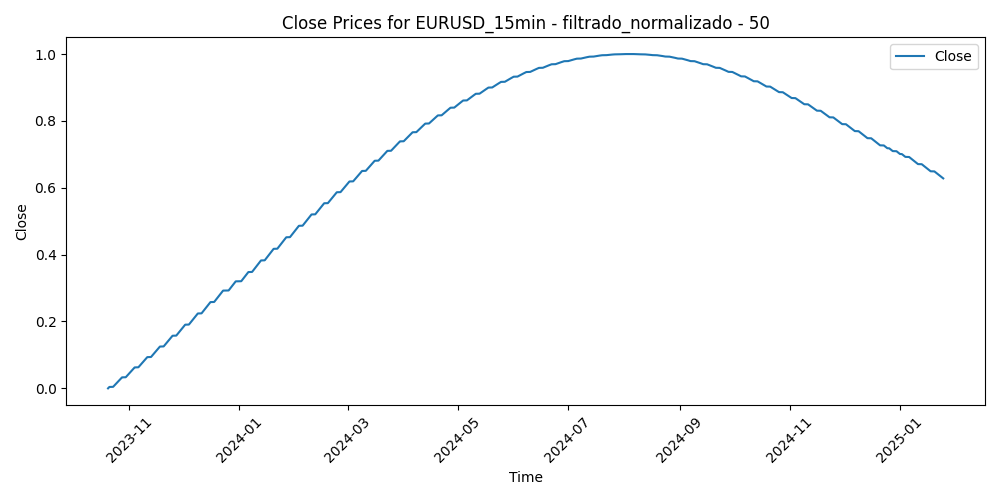

Source data for this figure (header and first rows):
Time, Close, Volume, diferencia_media_50
2023-10-20 05:45:00, 0.0, 0.07626, 0.4329
2023-10-20 06:00:00, 5.81960259751213e-05, 0.06969, 0.4331
2023-10-20 06:15:00, 0.0001164, 0.05021, 0.4406
2023-10-20 06:30:00, 0.0001746, 0.04786, 0.4434
2023-10-20 06:45:00, 0.0002328, 0.04646, 0.4415
2023-10-20 07:00:00, 0.000291, 0.03965, 0.4467
2023-10-20 07:15:00, 0.0003493, 0.04083, 0.4483
2023-10-20 07:30:00, 0.0004075, 0.05373, 0.4425
2023-10-20 07:45:00, 0.0004657, 0.06828, 0.4416
2023-10-20 08:00:00, 0.000524, 0.0657, 0.4455
2023-10-20 08:15:00, 0.0005822, 0.04927, 0.4394
2023-10-20 08:30:00, 0.0006404, 0.05936, 0.4389
2023-10-20 08:45:00, 0.0006987, 0.08916, 0.4428
2023-10-20 09:00:00, 0.000757, 0.1837, 0.4522
2023-10-20 09:15:00, 0.0008152, 0.1258, 0.4553
2023-10-20 09:30:00, 0.0008735, 0.1567, 0.4481
2023-10-20 09:45:00, 0.0009318, 0.1335, 0.4345
2023-10-20 10:00:00, 0.00099, 0.2161, 0.4413
2023-10-20 10:15:00, 0.001048, 0.2109, 0.4456
2023-10-20 10:30:00, 0.001107, 0.149, 0.443
2023-10-20 10:45:00, 0.001165, 0.164, 0.4426
2023-10-20 11:00:00, 0.001223, 0.1682, 0.4245
2023-10-20 11:15:00, 0.001282, 0.1699, 0.386
2023-10-20 11:30:00, 0.00134, 0.1849, 0.3725
2023-10-20 11:45:00, 0.001398, 0.1525, 0.3849
2023-10-20 12:00:00, 0.001456, 0.1525, 0.3847
2023-10-20 12:15:00, 0.001515, 0.1344, 0.4093
2023-10-20 12:30:00, 0.001573, 0.1539, 0.39
2023-10-20 12:45:00, 0.001631, 0.1363, 0.379
2023-10-20 13:00:00, 0.00169, 0.1248, 0.3786
2023-10-20 13:15:00, 0.001748, 0.1138, 0.3901
2023-10-20 13:30:00, 0.001807, 0.1208, 0.3888
2023-10-20 13:45:00, 0.001865, 0.1042, 0.396
2023-10-20 14:00:00, 0.001923, 0.1241, 0.3818
2023-10-20 14:15:00, 0.001982, 0.1035, 0.3771
2023-10-20 14:30:00, 0.00204, 0.1286, 0.366
2023-10-20 14:45:00, 0.002098, 0.1504, 0.3802
2023-10-20 15:00:00, 0.002157, 0.172, 0.3956
2023-10-20 15:15:00, 0.002215, 0.2527, 0.4435
2023-10-20 15:30:00, 0.002274, 0.2583, 0.412
2023-10-20 15:45:00, 0.002332, 0.2243, 0.4037
2023-10-20 16:00:00, 0.00239, 0.1959, 0.3996
2023-10-20 16:15:00, 0.002449, 0.1912, 0.4062
2023-10-20 16:30:00, 0.002507, 0.3081, 0.3984
2023-10-20 16:45:00, 0.002566, 0.3559, 0.4231
2023-10-20 17:00:00, 0.002624, 0.3257, 0.4371
2023-10-20 17:15:00, 0.002682, 0.2046, 0.4115
2023-10-20 17:30:00, 0.002741, 0.2623, 0.3672
2023-10-20 17:45:00, 0.002799, 0.2391, 0.3972
2023-10-20 18:00:00, 0.002858, 0.2091, 0.3863
2023-10-20 18:15:00, 0.002916, 0.1511, 0.3723
2023-10-20 18:30:00, 0.002975, 0.1612, 0.3884
2023-10-20 18:45:00, 0.003033, 0.1678, 0.3897
2023-10-20 19:00:00, 0.003092, 0.1391, 0.4186
2023-10-20 19:15:00, 0.00315, 0.1394, 0.4091
2023-10-20 19:30:00, 0.003209, 0.1239, 0.3967
2023-10-20 19:45:00, 0.003267, 0.1746, 0.3984
2023-10-20 20:00:00, 0.003325, 0.1436, 0.3749
2023-10-20 20:15:00, 0.003384, 0.2076, 0.3744
2023-10-20 20:30:00, 0.003442, 0.1208, 0.374
... 31,307 more rows
